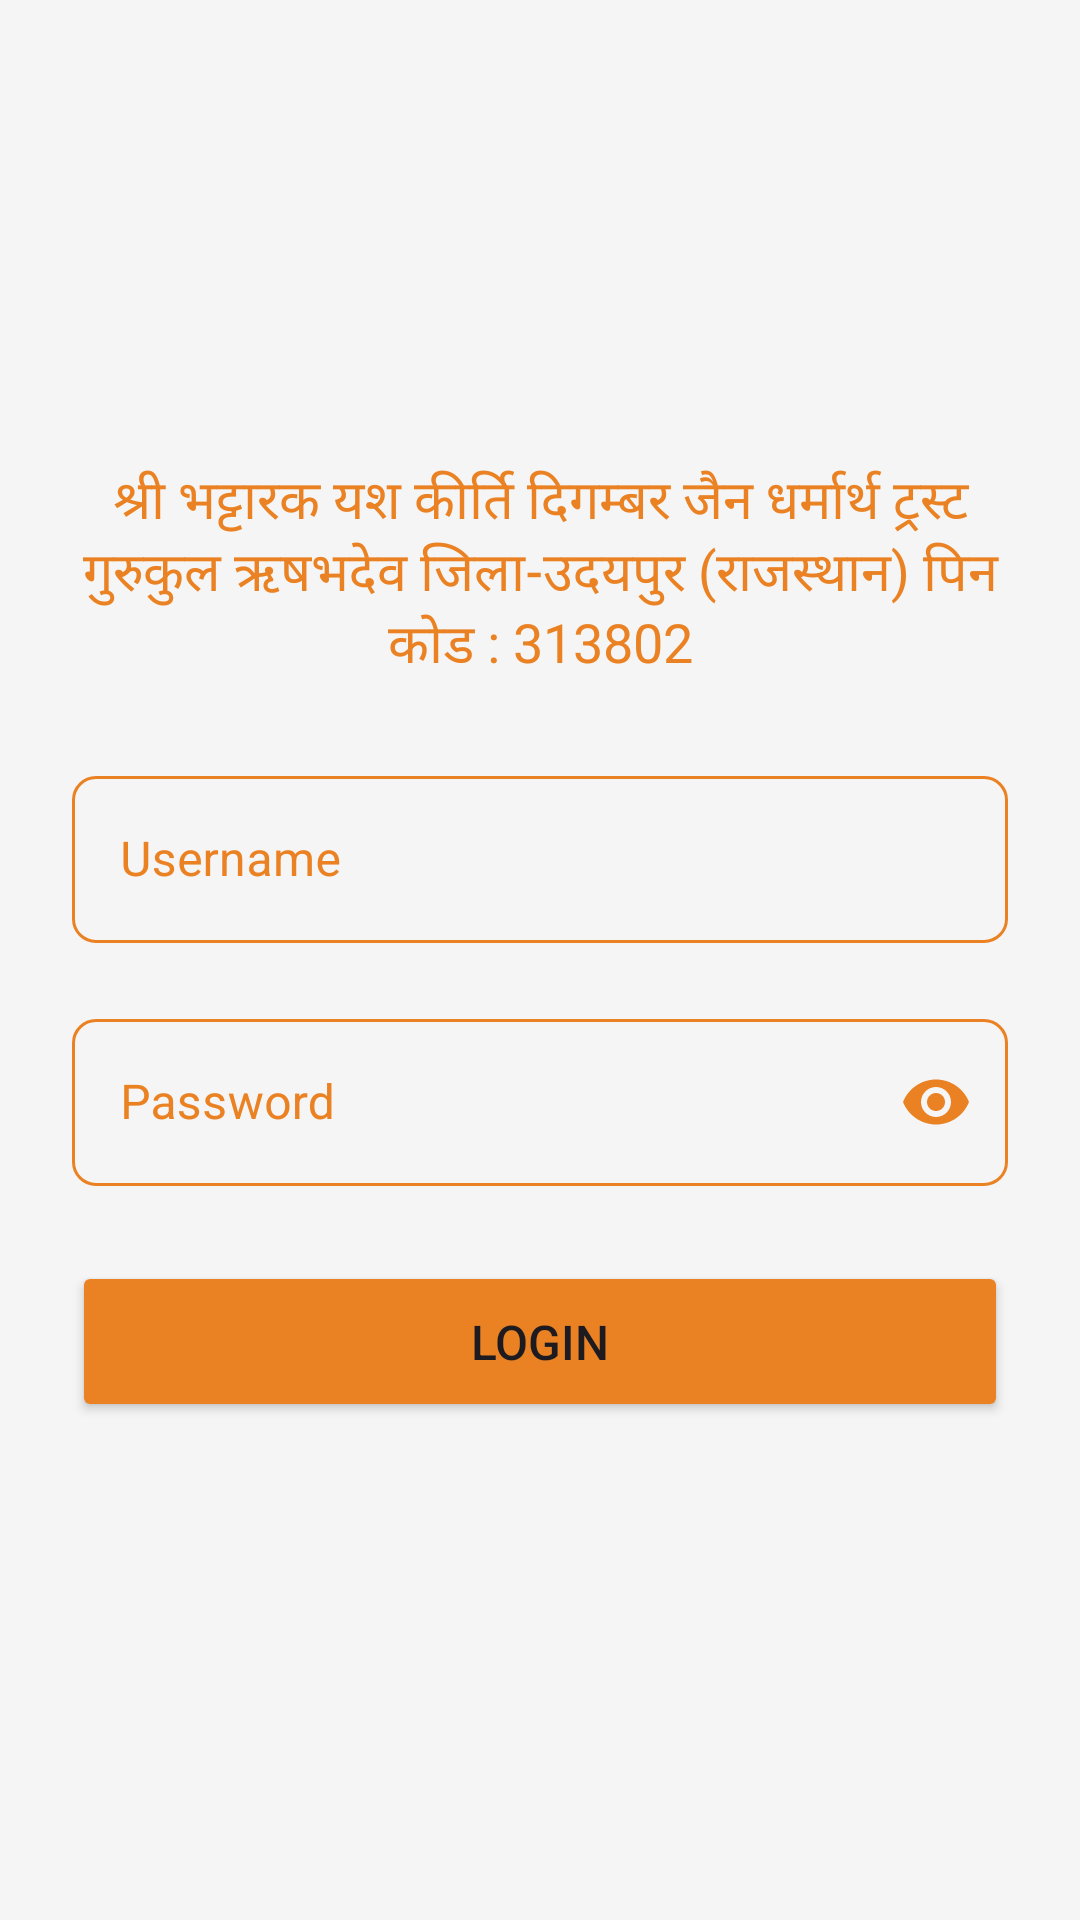

The Android layout XML behind this screen, and the referenced resources:
<!-- AndroidManifest.xml: application theme Theme.Gurukul -->
<!-- res/layout/activity_login.xml -->
<?xml version="1.0" encoding="utf-8"?>
<LinearLayout xmlns:android="http://schemas.android.com/apk/res/android"
    android:layout_width="match_parent"
    android:layout_height="match_parent"
    xmlns:app="http://schemas.android.com/apk/res-auto"
    android:orientation="vertical"
    android:padding="24dp"
    android:gravity="center"
    android:background="#F5F5F5">
    <TextView
        android:layout_width="wrap_content"
        android:layout_height="wrap_content"
        android:text="श्री भट्टारक यश कीर्ति दिगम्बर जैन धर्मार्थ ट्रस्ट गुरुकुल ऋषभदेव
जिला-उदयपुर (राजस्थान) पिन कोड : 313802"
        android:textSize="18sp"

        android:textAlignment="center"
        android:textColor="@color/primary"

        />

    <com.google.android.material.textfield.TextInputLayout
        android:id="@+id/textInputLayout"
        style="@style/StyledTextInputLayout"
        android:layout_marginTop="25dp"
        android:layout_width="match_parent"
        android:layout_height="wrap_content"
        android:hint="Username"
        app:passwordToggleTint="@color/primary">

        <com.google.android.material.textfield.TextInputEditText
            android:id="@+id/etUsername"

            style="@style/StyledEditText"
            android:inputType="textEmailAddress" />
    </com.google.android.material.textfield.TextInputLayout>

    <com.google.android.material.textfield.TextInputLayout
        android:id="@+id/etPassword"
        style="@style/StyledTextInputLayout"
        android:layout_marginTop="20dp"
        android:layout_width="match_parent"
        android:layout_height="wrap_content"
        android:hint="Password"
        app:passwordToggleEnabled="true"
        app:passwordToggleTint="@color/primary">

        <com.google.android.material.textfield.TextInputEditText
            android:id="@+id/passwordEditText"
            style="@style/StyledEditText"
            android:inputType="textPassword" />
    </com.google.android.material.textfield.TextInputLayout>


    <Button
        android:id="@+id/btnLogin"
        android:layout_width="match_parent"
        android:layout_height="wrap_content"
        android:text="Login"
        android:layout_marginTop="25dp"
        android:textSize="16sp"
        android:padding="16dp"
        android:backgroundTint="@color/primary"
        android:layout_marginBottom="12dp" />



</LinearLayout>
<!-- resources referenced by this layout -->
<resources>
  <color name="primary">#ea8224</color>
  <style name="StyledEditText">
          <item name="android:layout_width">match_parent</item>
          <item name="android:layout_height">wrap_content</item>
          <item name="android:maxLines">1</item>
          <item name="android:textColor">@android:color/black</item>
          <item name="android:textSize">16sp</item>
      </style>
  <style name="StyledTextInputLayout" parent="Widget.MaterialComponents.TextInputLayout.OutlinedBox">
          <item name="boxBackgroundMode">outline</item>
  
          <item name="boxStrokeColor">@color/box_stroke_color</item>
          <item name="boxStrokeWidth">1dp</item>
          <item name="boxCornerRadiusTopStart">8dp</item>
          <item name="boxCornerRadiusTopEnd">8dp</item>
          <item name="boxCornerRadiusBottomStart">8dp</item>
          <item name="boxCornerRadiusBottomEnd">8dp</item>
          <item name="hintTextColor">@color/primary</item>
          <item name="android:textColorHint">@color/primary</item>
          <item name="endIconTint">@color/primary</item>
      </style>
  <style name="Theme.Gurukul" parent="Base.Theme.Gurukul" />
  <style name="Base.Theme.Gurukul" parent="Theme.Material3.Light.NoActionBar">
  
      </style>
</resources>
